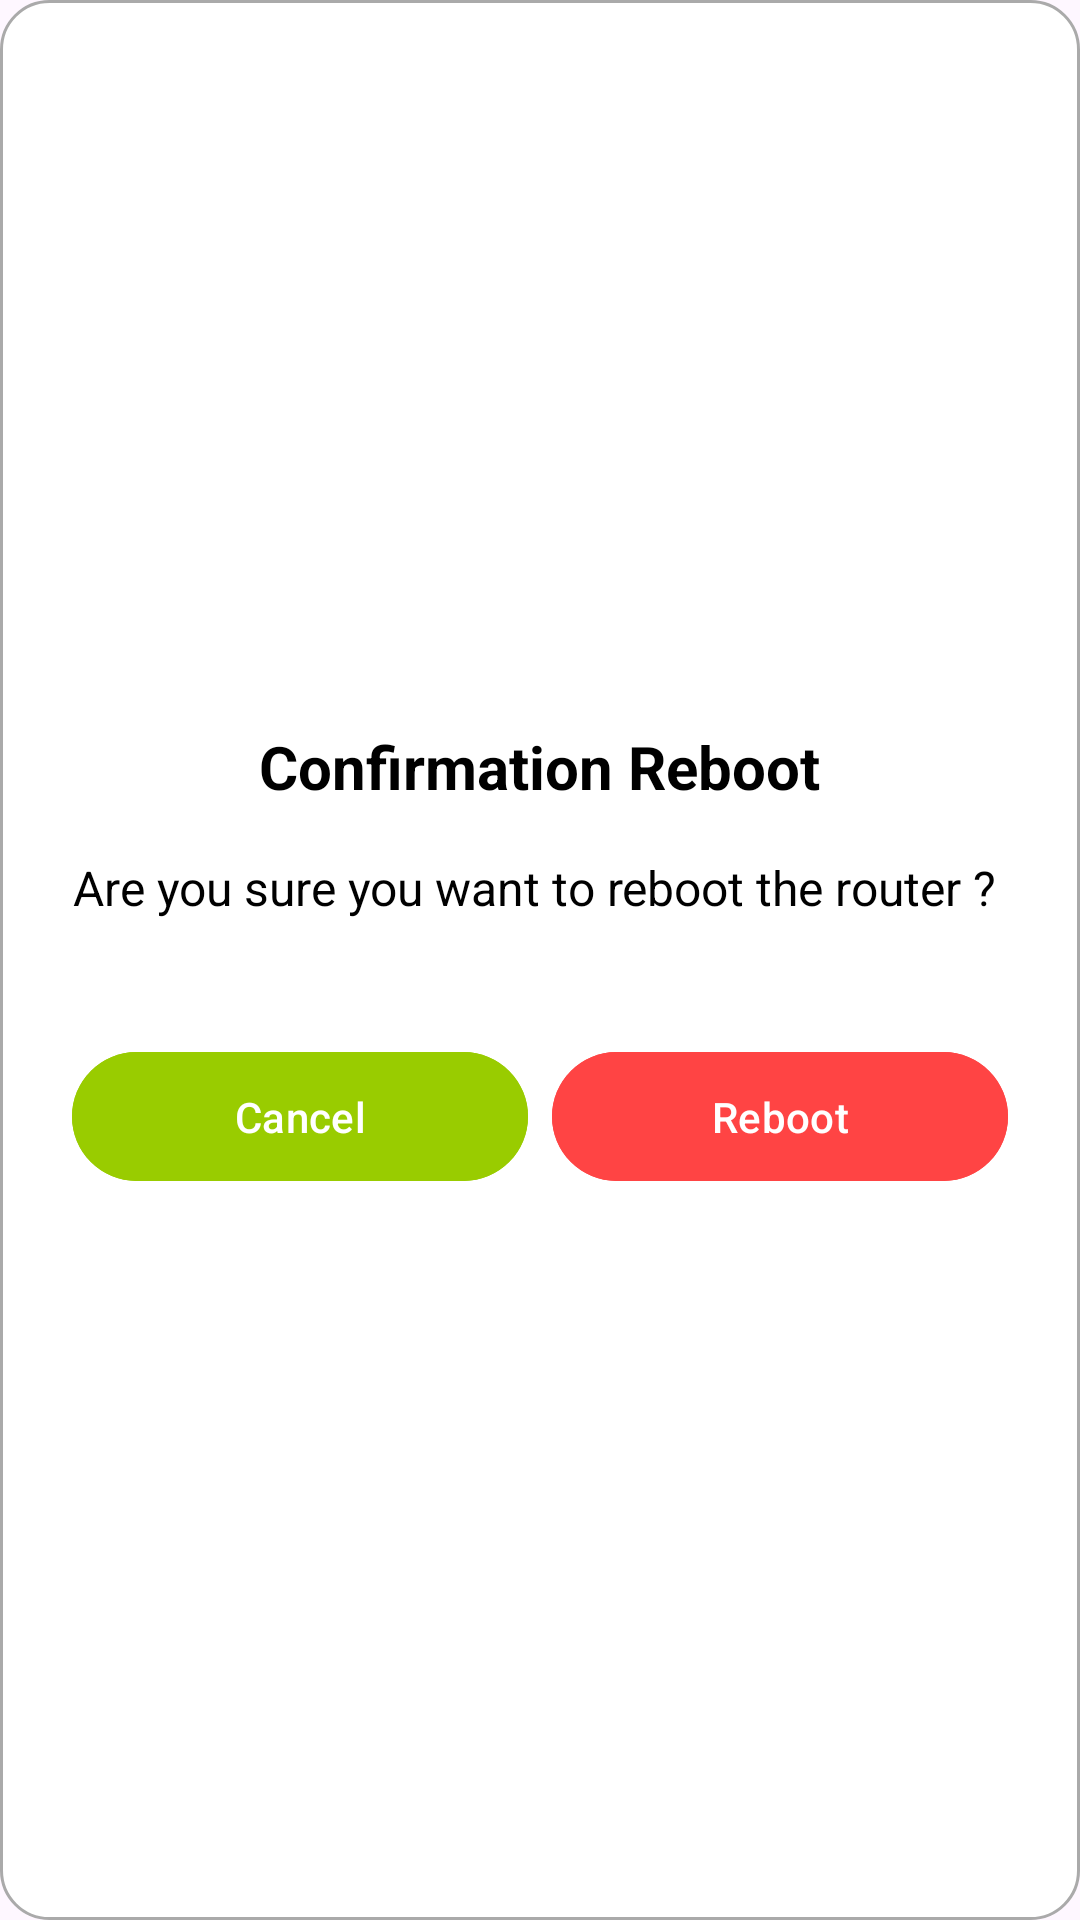

Layout XML and referenced resources for this Android screen:
<!-- AndroidManifest.xml: application theme Theme.WiFiManager -->
<!-- res/layout/reboot_dialog.xml -->
<LinearLayout xmlns:android="http://schemas.android.com/apk/res/android"
    android:layout_width="match_parent"
    android:layout_height="200dp"
    android:orientation="vertical"
    android:padding="24dp"
    android:background="@drawable/dialog_background"
    android:gravity="center">

    <TextView
        android:id="@+id/dialogTitle"
        android:layout_width="wrap_content"
        android:layout_height="wrap_content"
        android:text="Confirmation Reboot"
        android:textSize="20sp"
        android:textColor="@android:color/black"
        android:textStyle="bold"
        android:gravity="center"
        android:layout_marginBottom="16dp"/>

    <TextView
        android:id="@+id/dialogMessage"
        android:layout_width="wrap_content"
        android:layout_height="wrap_content"
        android:text="Are you sure you want to reboot the router ? "
        android:textSize="16sp"
        android:textColor="@android:color/black"
        android:gravity="center"
        android:layout_marginBottom="24dp"/>


    <LinearLayout
        android:layout_width="match_parent"
        android:layout_height="wrap_content"
        android:orientation="horizontal"
        android:gravity="center"
        android:layout_marginTop="16dp">

        
        <com.google.android.material.button.MaterialButton
            android:id="@+id/dialogCancelButton"
            android:layout_width="0dp"
            android:layout_height="wrap_content"
            android:layout_weight="1"
            android:text="Cancel"
            android:textColor="@android:color/white"
            android:backgroundTint="@android:color/holo_green_light"
            android:layout_marginEnd="8dp"
            android:padding="12dp"/>

        
        <com.google.android.material.button.MaterialButton
            android:id="@+id/dialogConfirmButton"
            android:layout_width="0dp"
            android:layout_height="wrap_content"
            android:layout_weight="1"
            android:text="Reboot"
            android:textColor="@android:color/white"
            android:backgroundTint="@android:color/holo_red_light"
            android:padding="12dp"/>
    </LinearLayout>
</LinearLayout>
<!-- resources referenced by this layout -->
<resources>
  <!-- drawable dialog_background (drawable) -->
  <shape xmlns:android="http://schemas.android.com/apk/res/android">
      <solid android:color="@android:color/white"/>
      <corners android:radius="16dp"/>
      <stroke android:width="1dp" android:color="@android:color/darker_gray"/>
  </shape>
  <style name="Theme.WiFiManager" parent="Base.Theme.WiFiManager" />
  <style name="Base.Theme.WiFiManager" parent="Theme.Material3.Light.NoActionBar">
          
          <item name="colorPrimary">@color/topColor</item>
          <item name="android:forceDarkAllowed" tools:ignore="NewApi">false</item> 
      </style>
  <color name="topColor">#000020</color>
</resources>
